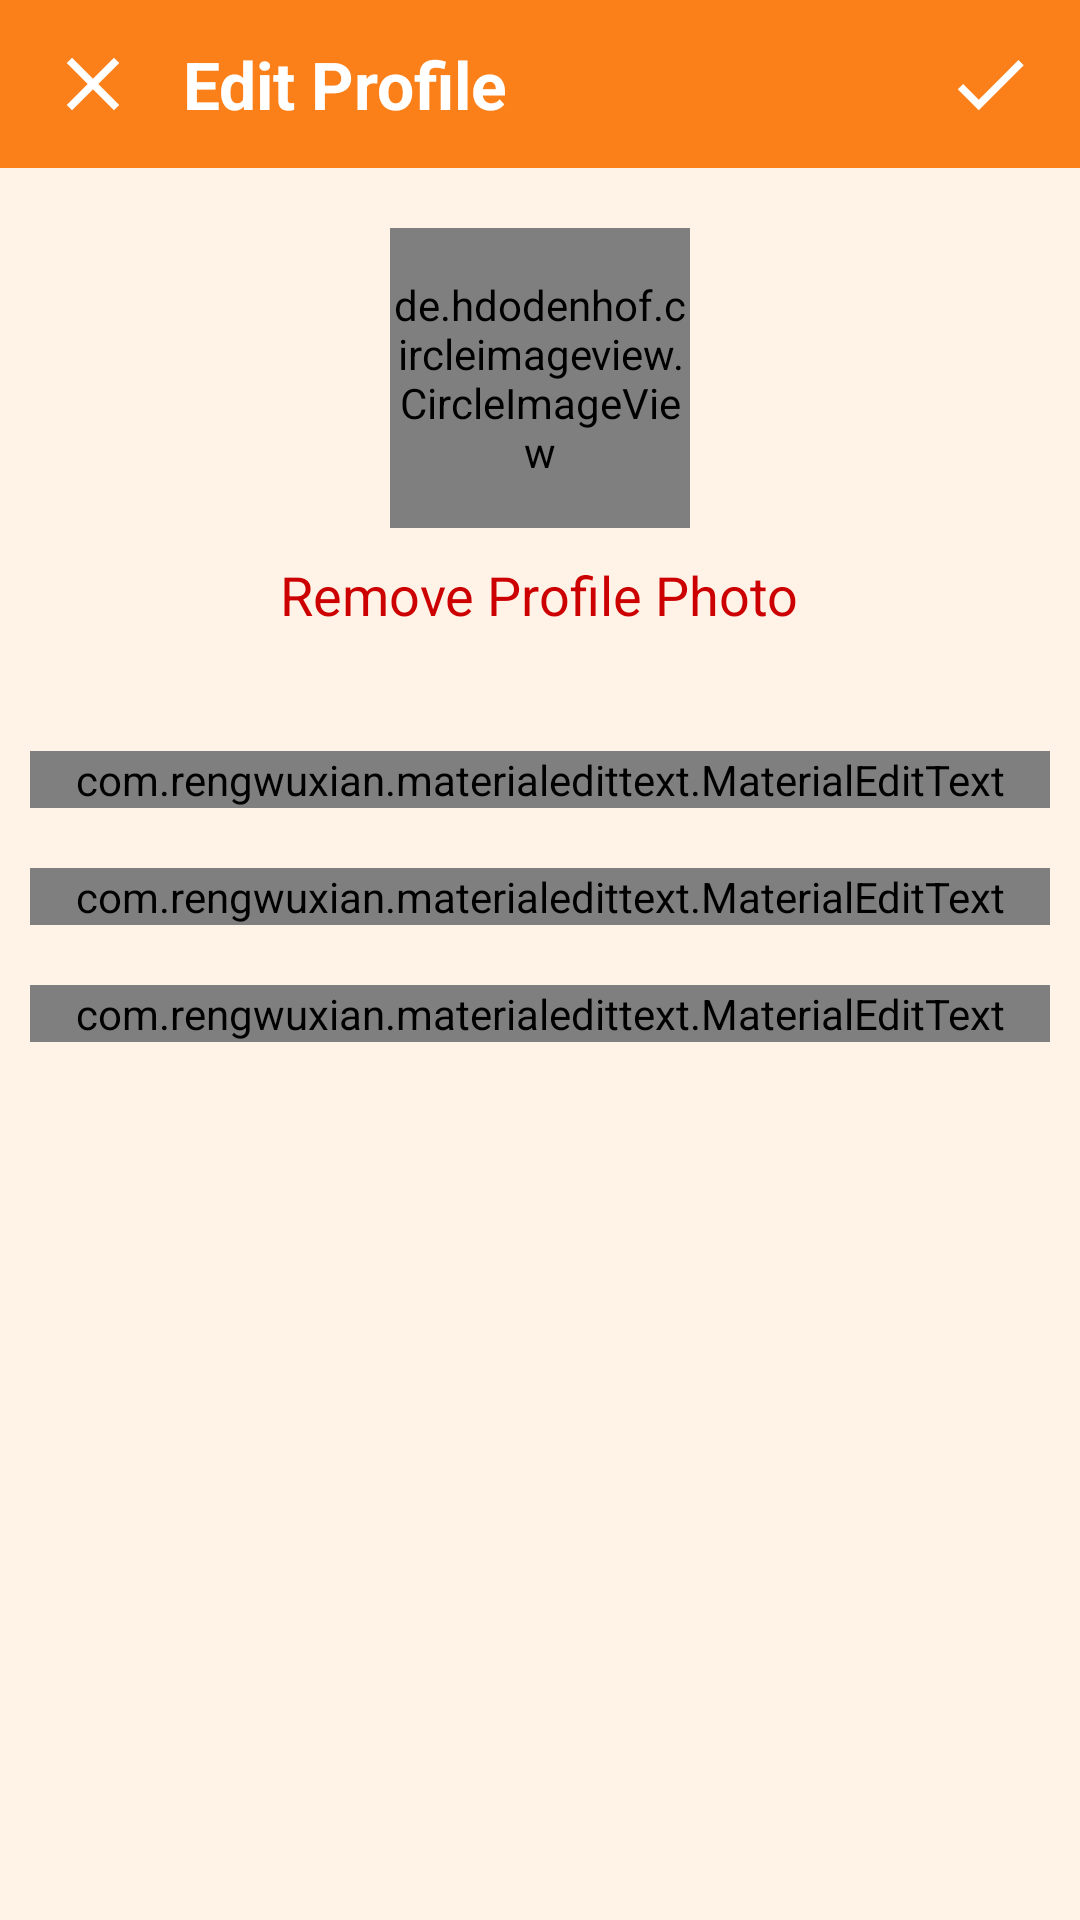

Android layout source for this screen:
<!-- AndroidManifest.xml: application theme Theme.SnugBites -->
<!-- res/layout/activity_edit_profile.xml -->
<?xml version="1.0" encoding="utf-8"?>
<RelativeLayout xmlns:android="http://schemas.android.com/apk/res/android"
    xmlns:app="http://schemas.android.com/apk/res-auto"
    xmlns:tools="http://schemas.android.com/tools"
    android:layout_width="match_parent"
    android:layout_height="match_parent"
    android:background="@color/bg_op10"
    tools:context=".EditProfile">

    <com.google.android.material.appbar.AppBarLayout
        android:id="@+id/topLayoutEditProfile"
        android:layout_width="match_parent"
        android:layout_height="wrap_content">

        <Toolbar
            android:id="@+id/topToolbarEditProfile"
            android:layout_width="match_parent"
            android:layout_height="wrap_content">

            <androidx.constraintlayout.widget.ConstraintLayout
                android:layout_width="match_parent"
                android:layout_height="wrap_content">

                <ImageView
                    android:id="@+id/closeIvEditProfile"
                    android:layout_width="30dp"
                    android:layout_height="30dp"
                    android:layout_marginEnd="15dp"
                    android:background="@drawable/ic_close"
                    android:backgroundTint="@android:color/white"
                    app:layout_constraintBottom_toBottomOf="parent"
                    app:layout_constraintStart_toStartOf="parent"
                    app:layout_constraintTop_toTopOf="parent" />

                <ImageView
                    android:id="@+id/checkIvEditProfile"
                    android:layout_width="30dp"
                    android:layout_height="30dp"
                    android:layout_marginEnd="15dp"
                    android:background="@drawable/ic_check"
                    android:backgroundTint="@android:color/white"
                    app:layout_constraintBottom_toBottomOf="parent"
                    app:layout_constraintEnd_toEndOf="parent"
                    app:layout_constraintTop_toTopOf="parent" />

                <TextView
                    android:id="@+id/editProfileText"
                    android:layout_width="wrap_content"
                    android:layout_height="wrap_content"
                    android:layout_marginStart="15dp"
                    android:text="Edit Profile"
                    android:textAlignment="center"
                    android:textColor="@android:color/white"
                    android:textSize="22sp"
                    android:textStyle="bold"
                    app:layout_constraintBottom_toBottomOf="parent"
                    app:layout_constraintStart_toEndOf="@+id/closeIvEditProfile"
                    app:layout_constraintTop_toTopOf="parent" />

            </androidx.constraintlayout.widget.ConstraintLayout>
        </Toolbar>
    </com.google.android.material.appbar.AppBarLayout>

    <LinearLayout
        android:layout_width="match_parent"
        android:layout_height="wrap_content"
        android:layout_below="@id/topLayoutEditProfile"
        android:orientation="vertical"
        android:padding="10dp">

        <de.hdodenhof.circleimageview.CircleImageView
            android:id="@+id/dpEditProfileCiv"
            android:layout_width="100dp"
            android:layout_height="100dp"
            android:layout_gravity="center"
            android:layout_margin="10dp"
            android:src="@drawable/ic_profile_filled" />

        <TextView
            android:id="@+id/removeDpTv"
            android:layout_width="wrap_content"
            android:layout_height="wrap_content"
            android:layout_gravity="center"
            android:text="Remove Profile Photo"
            android:textColor="@android:color/holo_red_dark"
            android:textSize="18sp" />

        <com.rengwuxian.materialedittext.MaterialEditText
            android:id="@+id/fullNameMet"
            android:layout_width="match_parent"
            android:layout_height="wrap_content"
            android:layout_marginTop="40dp"
            android:hint="Name"
            android:inputType="text"
            android:maxLines="1"
            app:met_baseColor="@android:color/black"
            app:met_errorColor="@android:color/holo_red_light"
            app:met_floatingLabel="highlight"
            app:met_primaryColor="@android:color/black"
            app:met_textColor="@android:color/black" />

        <com.rengwuxian.materialedittext.MaterialEditText
            android:id="@+id/usernameMet"
            android:layout_width="match_parent"
            android:layout_height="wrap_content"
            android:layout_marginTop="20dp"
            android:hint="Username"
            android:inputType="text"
            android:maxLines="1"
            app:met_baseColor="@android:color/black"
            app:met_errorColor="@android:color/holo_red_light"
            app:met_floatingLabel="highlight"
            app:met_primaryColor="@android:color/black"
            app:met_textColor="@android:color/black" />

        <com.rengwuxian.materialedittext.MaterialEditText
            android:id="@+id/bioMet"
            android:layout_width="match_parent"
            android:layout_height="wrap_content"
            android:layout_marginTop="20dp"
            android:hint="Bio"
            android:inputType="text"
            android:maxLines="3"
            android:textColor="@android:color/black"
            android:textColorHint="@android:color/darker_gray"
            app:met_baseColor="@android:color/black"
            app:met_errorColor="@android:color/holo_red_light"
            app:met_floatingLabel="highlight"
            app:met_primaryColor="@android:color/black"
            app:met_textColor="@android:color/black" />

    </LinearLayout>

</RelativeLayout>
<!-- resources referenced by this layout -->
<resources>
  <color name="bg_op10">#1AFC8019</color>
  <!-- drawable ic_check (drawable) -->
  <vector xmlns:android="http://schemas.android.com/apk/res/android"
      android:width="100dp"
      android:height="100dp"
      android:viewportWidth="24"
      android:viewportHeight="24">
      <path
          android:fillColor="@android:color/black"
          android:pathData="M9,16.17L4.83,12l-1.42,1.41L9,19 21,7l-1.41,-1.41z" />
  </vector>
  <!-- drawable ic_close (drawable) -->
  <vector xmlns:android="http://schemas.android.com/apk/res/android"
      android:width="100dp"
      android:height="100dp"
      android:viewportWidth="24"
      android:viewportHeight="24">
      <path
          android:fillColor="@android:color/black"
          android:pathData="M19,6.41L17.59,5 12,10.59 6.41,5 5,6.41 10.59,12 5,17.59 6.41,19 12,13.41 17.59,19 19,17.59 13.41,12z" />
  </vector>
  <!-- drawable ic_profile_filled (drawable) -->
  <vector xmlns:android="http://schemas.android.com/apk/res/android"
      android:width="512dp"
      android:height="512dp"
      android:viewportWidth="512"
      android:viewportHeight="512">
    <path
        android:fillColor="#FF000000"
        android:pathData="M332.64,64.58C313.18,43.57 286,32 256,32c-30.16,0 -57.43,11.5 -76.8,32.38 -19.58,21.11 -29.12,49.8 -26.88,80.78C156.76,206.28 203.27,256 256,256s99.16,-49.71 103.67,-110.82c2.27,-30.7 -7.33,-59.33 -27.03,-80.6zM432,480H80a31,31 0,0 1,-24.2 -11.13c-6.5,-7.77 -9.12,-18.38 -7.18,-29.11C57.06,392.94 83.4,353.61 124.8,326c36.78,-24.51 83.37,-38 131.2,-38s94.42,13.5 131.2,38c41.4,27.6 67.74,66.93 76.18,113.75 1.94,10.73 -0.68,21.34 -7.18,29.11A31,31 0,0 1,432 480z"/>
  </vector>
  <style name="Theme.SnugBites" parent="Theme.MaterialComponents.Light.NoActionBar">
          
          <item name="colorPrimary">@color/main_color</item>
          <item name="colorPrimaryVariant">@color/purple_700</item>
          <item name="colorOnPrimary">@color/white</item>
          
          <item name="colorSecondary">@color/teal_200</item>
          <item name="colorSecondaryVariant">@color/teal_700</item>
          <item name="colorOnSecondary">@color/black</item>
          
  
          
  
          <item name="android:windowDrawsSystemBarBackgrounds">true</item>
          <item name="android:windowTranslucentStatus">false</item>
          <item name="android:statusBarColor">#00000000</item>
  
  
  
      </style>
  <color name="main_color">#FC8019</color>
  <color name="purple_700">#FF3700B3</color>
  <color name="white">#FFFFFFFF</color>
  <color name="teal_200">#FF03DAC5</color>
  <color name="teal_700">#FF018786</color>
  <color name="black">#FF000000</color>
</resources>
